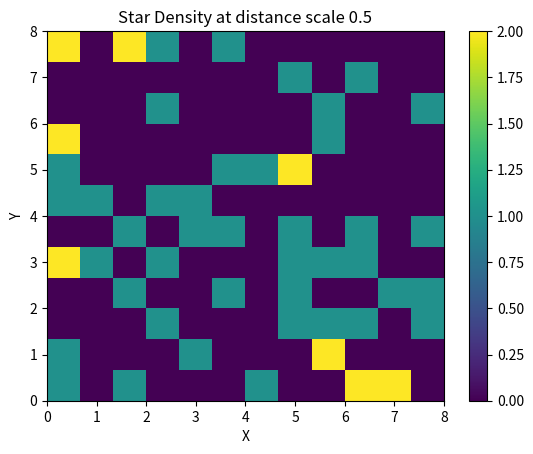
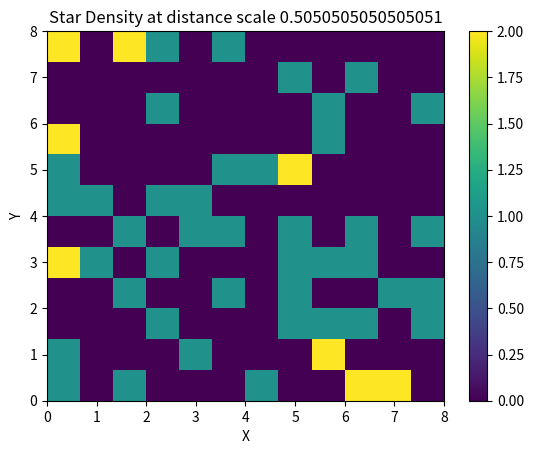
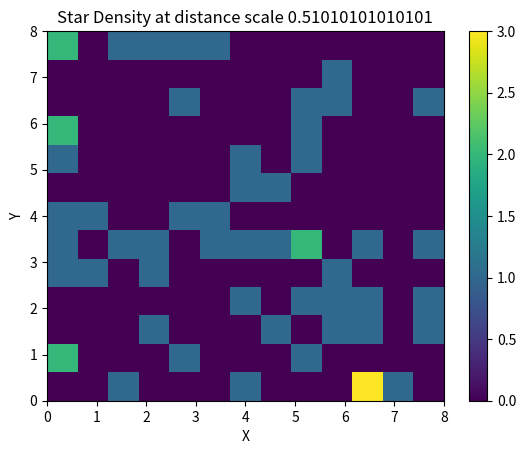
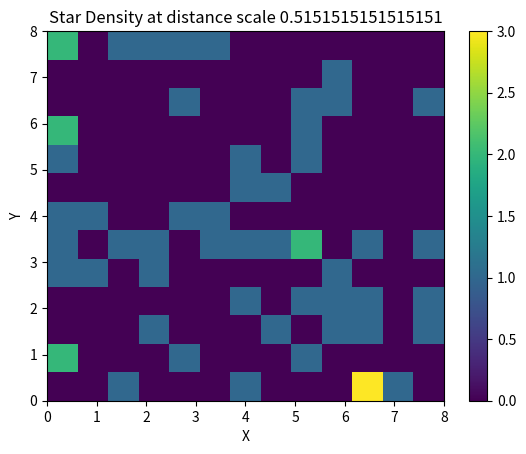
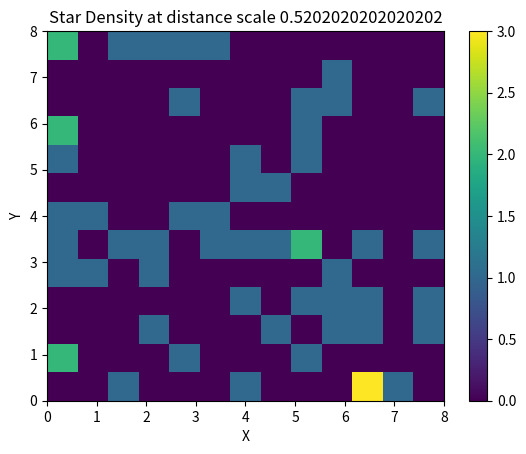
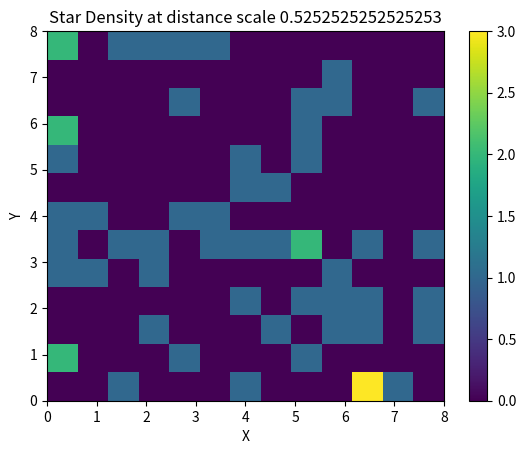
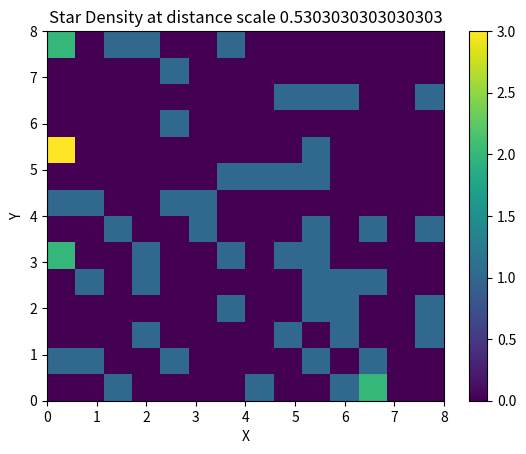
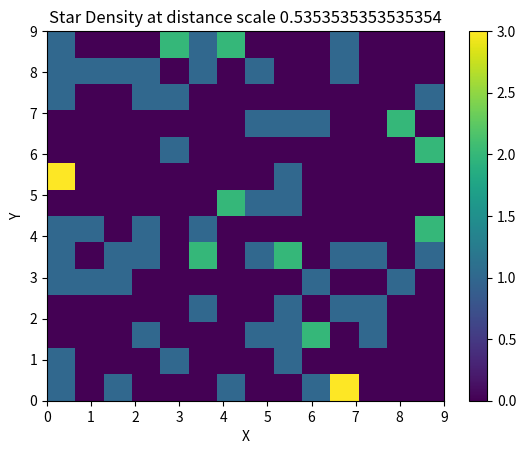
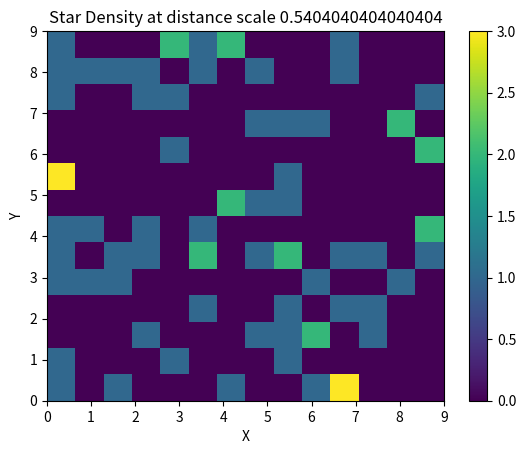
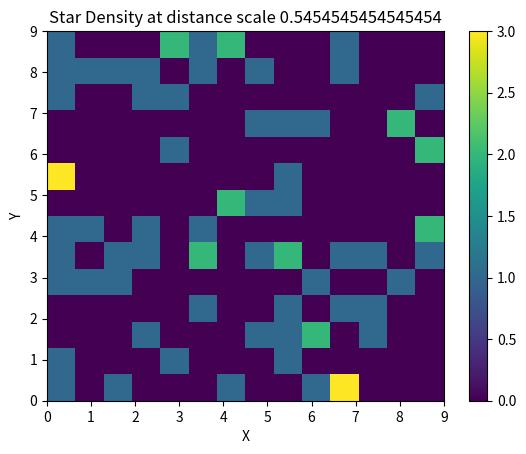
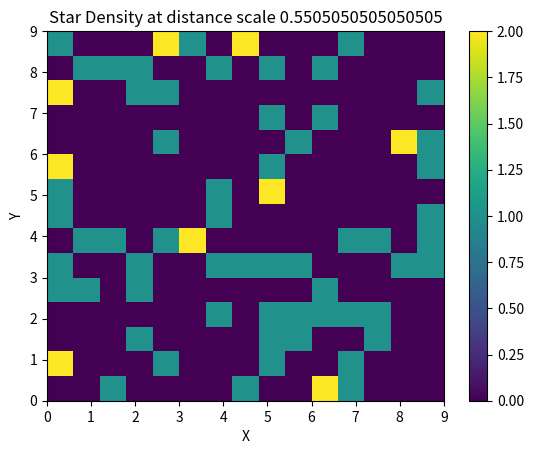
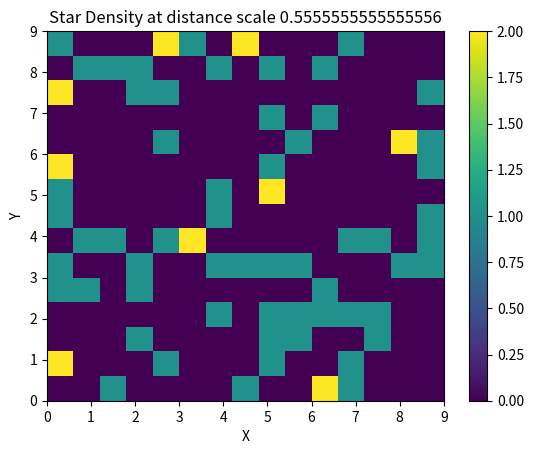
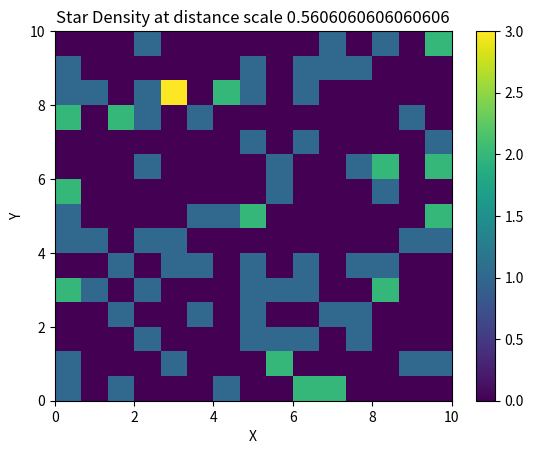
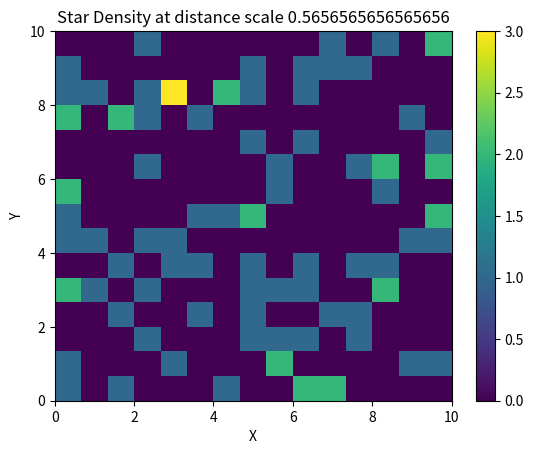
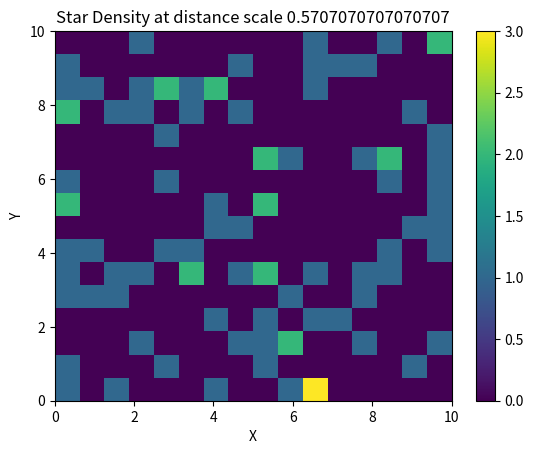
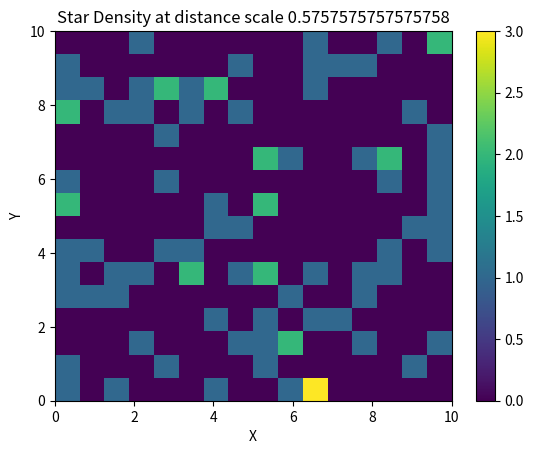

Python code for these plots, in order:
import numpy as np
import matplotlib.pyplot as plt
import random

def Generate_data(xmax,ymax,N):
    """
    Randomly generates (x,y) coordinates for star and their luminosity
    
    Inputs:
        xmax,ymax: the maximum point on the axis
        N: number of data point stars wanted 
    Outputs:
        x_list: the x coordinate of a star
        y_list: the y coordinate of a star
        star_lum: the current luminosity associated to each star
    """
    x_list=[]
    y_list=[]
    star_lum = np.array([1]*N)
    star_lum = star_flux(star_lum,1)

    for i in range(N):
        x_list.append(random.uniform(0,xmax))
        y_list.append(random.uniform(0,ymax))
    return x_list,y_list,star_lum

def star_flux(star_lum,distance):
    """
    Generates the flux for the input of luminosities and at what scale distance
    
    Inputs:
        star_lum: the luminosities of the stars
        d: distance
    Outputs:
        star_flux: the flux of each star
    """
    star_flux = star_lum/(4*np.pi*(distance**2)) #recalculate for change in d
    return star_flux

#nx and ny are the number of pixels in x coord and in y coord
#ex: nx = 3 we want the xlim to be split into three pixels
def make_grid(x_list,y_list,xmax,ymax,numBins_x,numBins_y,d):
    """
    Makes the grid of where each star fall in our grid
    
    Inputs:
        x_list: x coordinates of a star
        y_list: y coordinates of a star
        max,ymax: the maximum point on the axis
        numBins_x: number of bins wanted in x-axis
        numBins_y: number of bins wanted in y-axis
    """

    x_pixels = xmax/numBins_x
    y_pixels = ymax/numBins_y
    for i in range(numBins_x+1):
        plt.vlines(x_pixels*i,0,ymax,colors='black',linestyles='solid')
    
    for j in range(numBins_y+1):
        plt.hlines(y_pixels*j,0,xmax,colors='black',linestyles='solid')
    
    #plotting the data
    plt.scatter(x_list,y_list,c='orange',marker="*") #should plot the points as little stars
    plt.title('Field of View at Distance Scale 0.5')
    plt.xlim(0,xmax)
    plt.ylim(0,ymax)
def calc_std(d_min,d_max,d_steps,xarray,yarray,plotme):
    """
    Function that simulates zooming in on a star region 
    (stars have positions defined by the input arrays)
    from d_min to d_max, d_steps times.
    This function produces a historgram for each distance,
    and will plot the surface brightness fluctuations
    as a function of distance.
    Currently, this function assumes uniform brightness.

    Parameters
    ----------
    d_min : float
        closest distance to star region (<1)
    d_max : float
        farthest distance to star region (<=1), 
        cannot be greater than 1.
    d_steps : int
        number of distances to probe within range.
    xarray : Nx1 array of ints
        x-positions of each star in max-size grid
    yarray : Nx1 array of ints
        y-positions of each star in max-size grid
    fluxarray : Nx1 array of fluxes for each star
        flux values of each star in max-size grid
    plotme : Bool
        switch for plotting the histogram output at each distance
    Returns
    -------
    Plot of brightness fluctuations versus 1/distance.

    """
    
    #check input parameters
    if(d_min>d_max):
        print("minimum distance larger than maximum distance")
        return
    if(d_min>=1 or d_max>1):
        print("out of bounds distance values")
        return
    #if(len(xarray!=len(yarray)!=len(fluxarray))):
    #    print("array lengths not equal")
    #    return
    
    #create an array of distances we want to create points for
    distances = np.linspace(d_min,d_max,d_steps) 
    
    
    #loop through all distances and calculate SBF each time
    sbf_array = [] #array of surface brightness fluctuations
    std_array =[]
    for d in distances:
        #view_limit = get_distance_rescaling(d, field_length)
        hist_out = get_density_field(d, field_length, xarray, yarray, numBins, plotme)
        norm = np.mean(hist_out)
        #std = np.std(hist_out)/norm #equivalent expressions in a Poisson dist
        std = 1/np.sqrt(norm) #equivalent expressions in a Poisson dist
        std_array.append(std)
        f = star_flux(star_lum,d)
        sbf = f[0]*std
        sbf_array.append(sbf)
    d_inverse = 1/distances
    plt.figure()
    plt.subplot(1, 2, 1)
    plt.plot(distances,sbf_array, 'o')
    plt.xlabel("d",fontsize=17)
    plt.ylabel("$\sigma_{F_*}$",fontsize=17)
    plt.subplot(1, 2, 2)
    
    plt.plot(d_inverse,sbf_array, 'o')
    plt.xlabel("1/d",fontsize=17)
    plt.ylabel("$\sigma_{F_*}$",fontsize=17)
    #plt.ylim(0,0.008)
    plt.tight_layout()
    plt.show()

    
    
def make_histogram(x_list, y_list, view_limit, numBins):
    """
    Make a 2D histogram of star density on our view field
    
    Inputs:
        x_list, y_list: (Nx1 arrays) contain the x & y coordinates of all stars
        view_limit: (int) upper limit to set the field of view. Lower limit is always zero,
            meaning our viewing window will always be in the bottom-left corner of the overall field
        numBins: (int) number of bins to use in each dimension of the histogram
    Outputs:
        density_hist: (numBins x numBins array) histogram of the star density
        xedges, yedges: (numBins+1 x 1 arrays) list of edge locations for the histogram bins
    """
    
    #Check if the number of elements is less than the number of bins
    elements_in_view = sum((x_list<view_limit)*(y_list<view_limit))
    #Print an error statement if the number of elements falls below this threshold
    if elements_in_view < numBins:
        print('Number of elements in field of view is less than the number of bins.')
    
    #Get the view limits on which to generate our histogram
    range_hist = [[0, view_limit], [0, view_limit]]
    
    #Generate the 2D histogram
    density_hist, xedges, yedges = np.histogram2d(y_list, x_list, bins = numBins, range=range_hist, density=False)

    return density_hist, xedges, yedges

def get_distance_rescaling(distance, field_length):
    """
    Given the distance at which we want to observe (as a ratio compared to the
    full field of view at distance=1), calculate the field of view limits
    """

    #The field of view side length is proportional to distance^2
    rescaling = distance**2
    #Rescale the view size by the rescaling factor, and truncate to an integer value
    view_limit = int(rescaling*field_length)
    
    return view_limit, rescaling

def get_density_field(distance, field_length, x_list, y_list, numBins, plot_density):
    """
    Take a distance and list of star coordinates and return the density field histogram
    corresponding to the field of view at that distance
    """
    #Get the upper limit for viewing field coordinates
    view_limit, rescaling = get_distance_rescaling(distance, field_length)
    
    numBins = int(numBins*rescaling)
    #Get the 2D histogram of star density in the specified viewing field
    density_hist, xedges, yedges = make_histogram(x_list, y_list, view_limit, numBins)
    
    #Option to generate a heatmap plot of the star density
    if plot_density:
        X,Y = np.meshgrid(xedges, yedges)
        plt.figure()
        plt.pcolormesh(X, Y, density_hist)
        plt.title('Star Density at distance scale ' + str(distance))
        plt.xlabel('X')
        plt.ylabel('Y')
        plt.colorbar()
        
    return density_hist


#Run & analyze the simulation

#Initialize parameters
field_length = 32
numBins = 50
N=1000
d_min = 0.5
d_max = 1
N_distances = 100
view_limit, rescaling = get_distance_rescaling(d_min,field_length)

#Initialize the field of stars
x_list,y_list,star_lum = Generate_data(field_length, field_length, N)
x_list = np.array(x_list)
y_list = np.array(y_list)

#Plot the field of stars
#make_grid(x_list,y_list,view_limit,view_limit,numBins,numBins,d_min)


#Simulate zooming in on a star region from d_min to d_max, in N_distances steps, and plot the output data
plot_hist = True #if True, plot the histogram output at each distance
calc_std(d_min,d_max,N_distances,x_list,y_list,plot_hist)      

